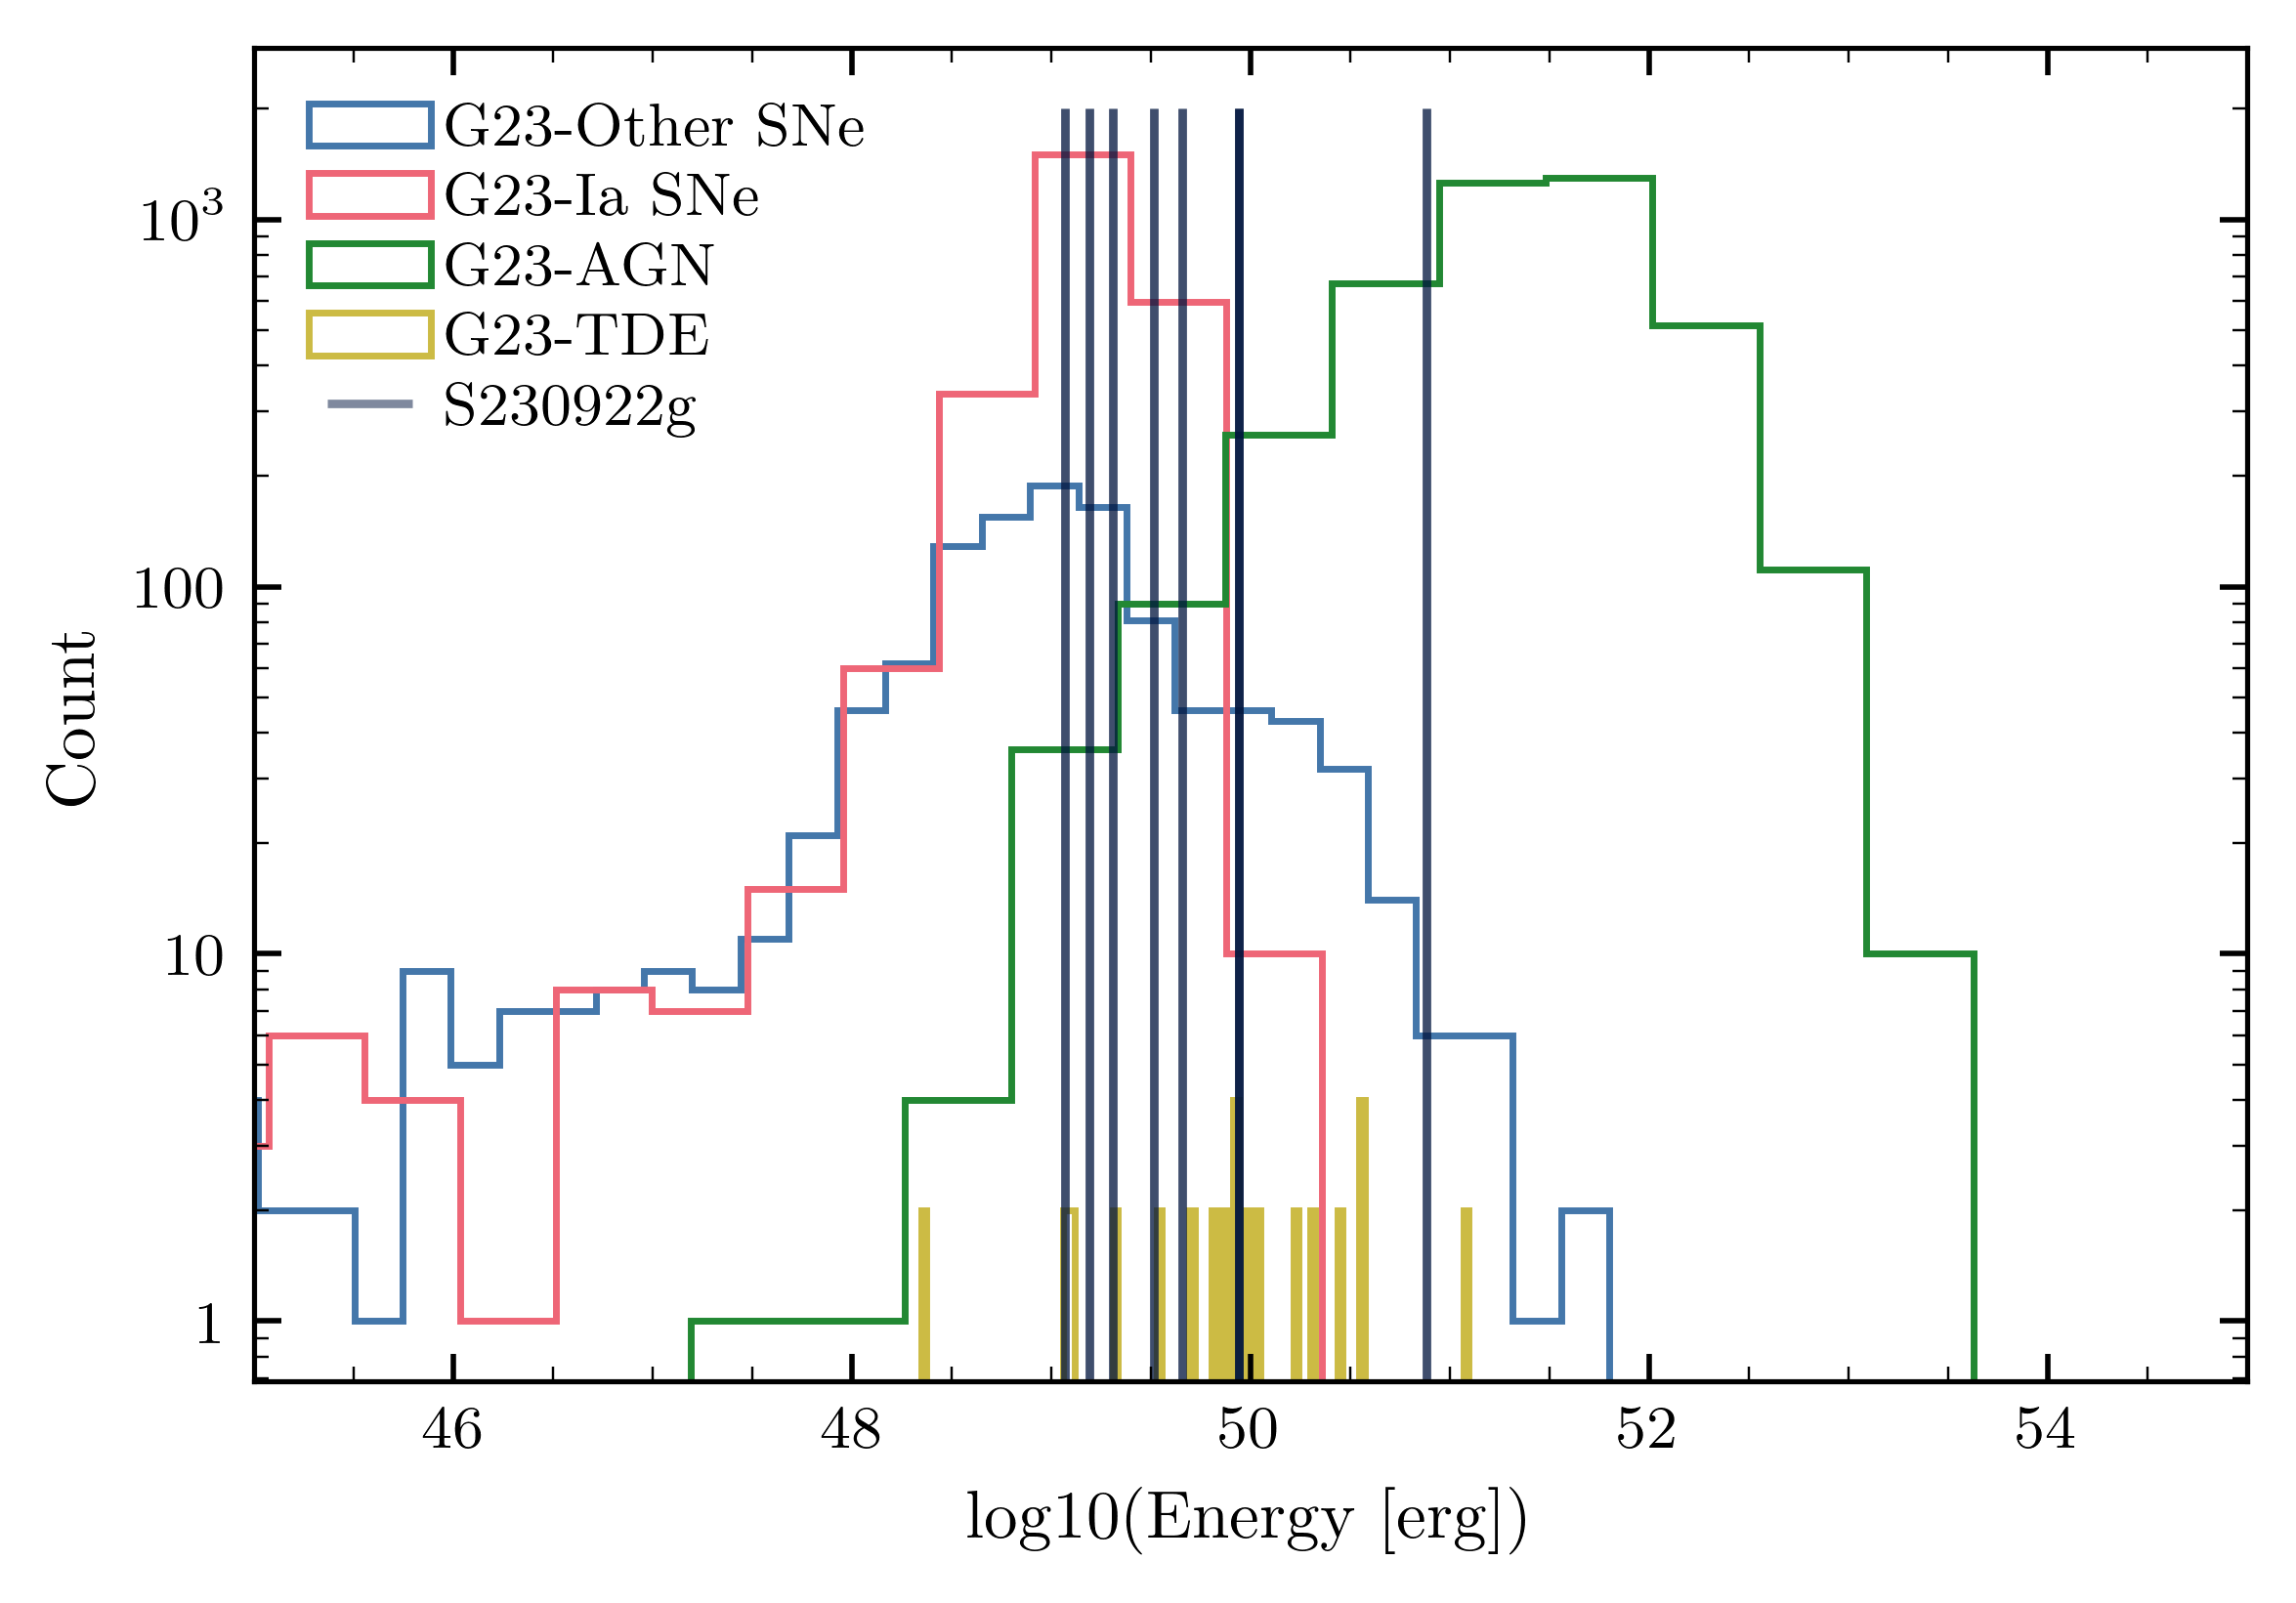

This figure's Python source:
import matplotlib.pyplot as plt
import numpy as np
import pandas as pd

from scripts.utils import paths, plotting

###############################################################################

# Define paths
graham23_path = paths.data / "graham23" / "graham23_fig2_posteriorsamples.csv"
fitparams_path = paths.output / "fitparams_master.csv"

# Load data
graham23 = pd.read_csv(graham23_path)
fitparams = pd.read_csv(fitparams_path)

### Plot ###
# Graham23 values
class_dict = {
    0: "Other SNe",
    1: "Ia SNe",
    2: "AGN",
    3: "TDE",
}
for c in np.unique(graham23["class"]):
    plt.hist(
        graham23.loc[graham23["class"] == c, "energy"],
        bins=100,
        # alpha=0.5,
        histtype="step",
        label=f"G23-{class_dict[c]}",
    )
# Our values
plt.vlines(
    np.log10(fitparams["total_energy"].values),
    0,
    2000,
    color="xkcd:navy",
    alpha=0.5,
    label="S230922g",
)
plt.legend()
plt.xlim(45, 55)
plt.yscale("log")
plt.xlabel("log10(Energy [erg])")
plt.ylabel("Count")
plt.tight_layout()
plt.subplots_adjust(bottom=0.2)
plt.savefig(__file__.replace(".py", ".png"))
plt.show()
plt.close()
